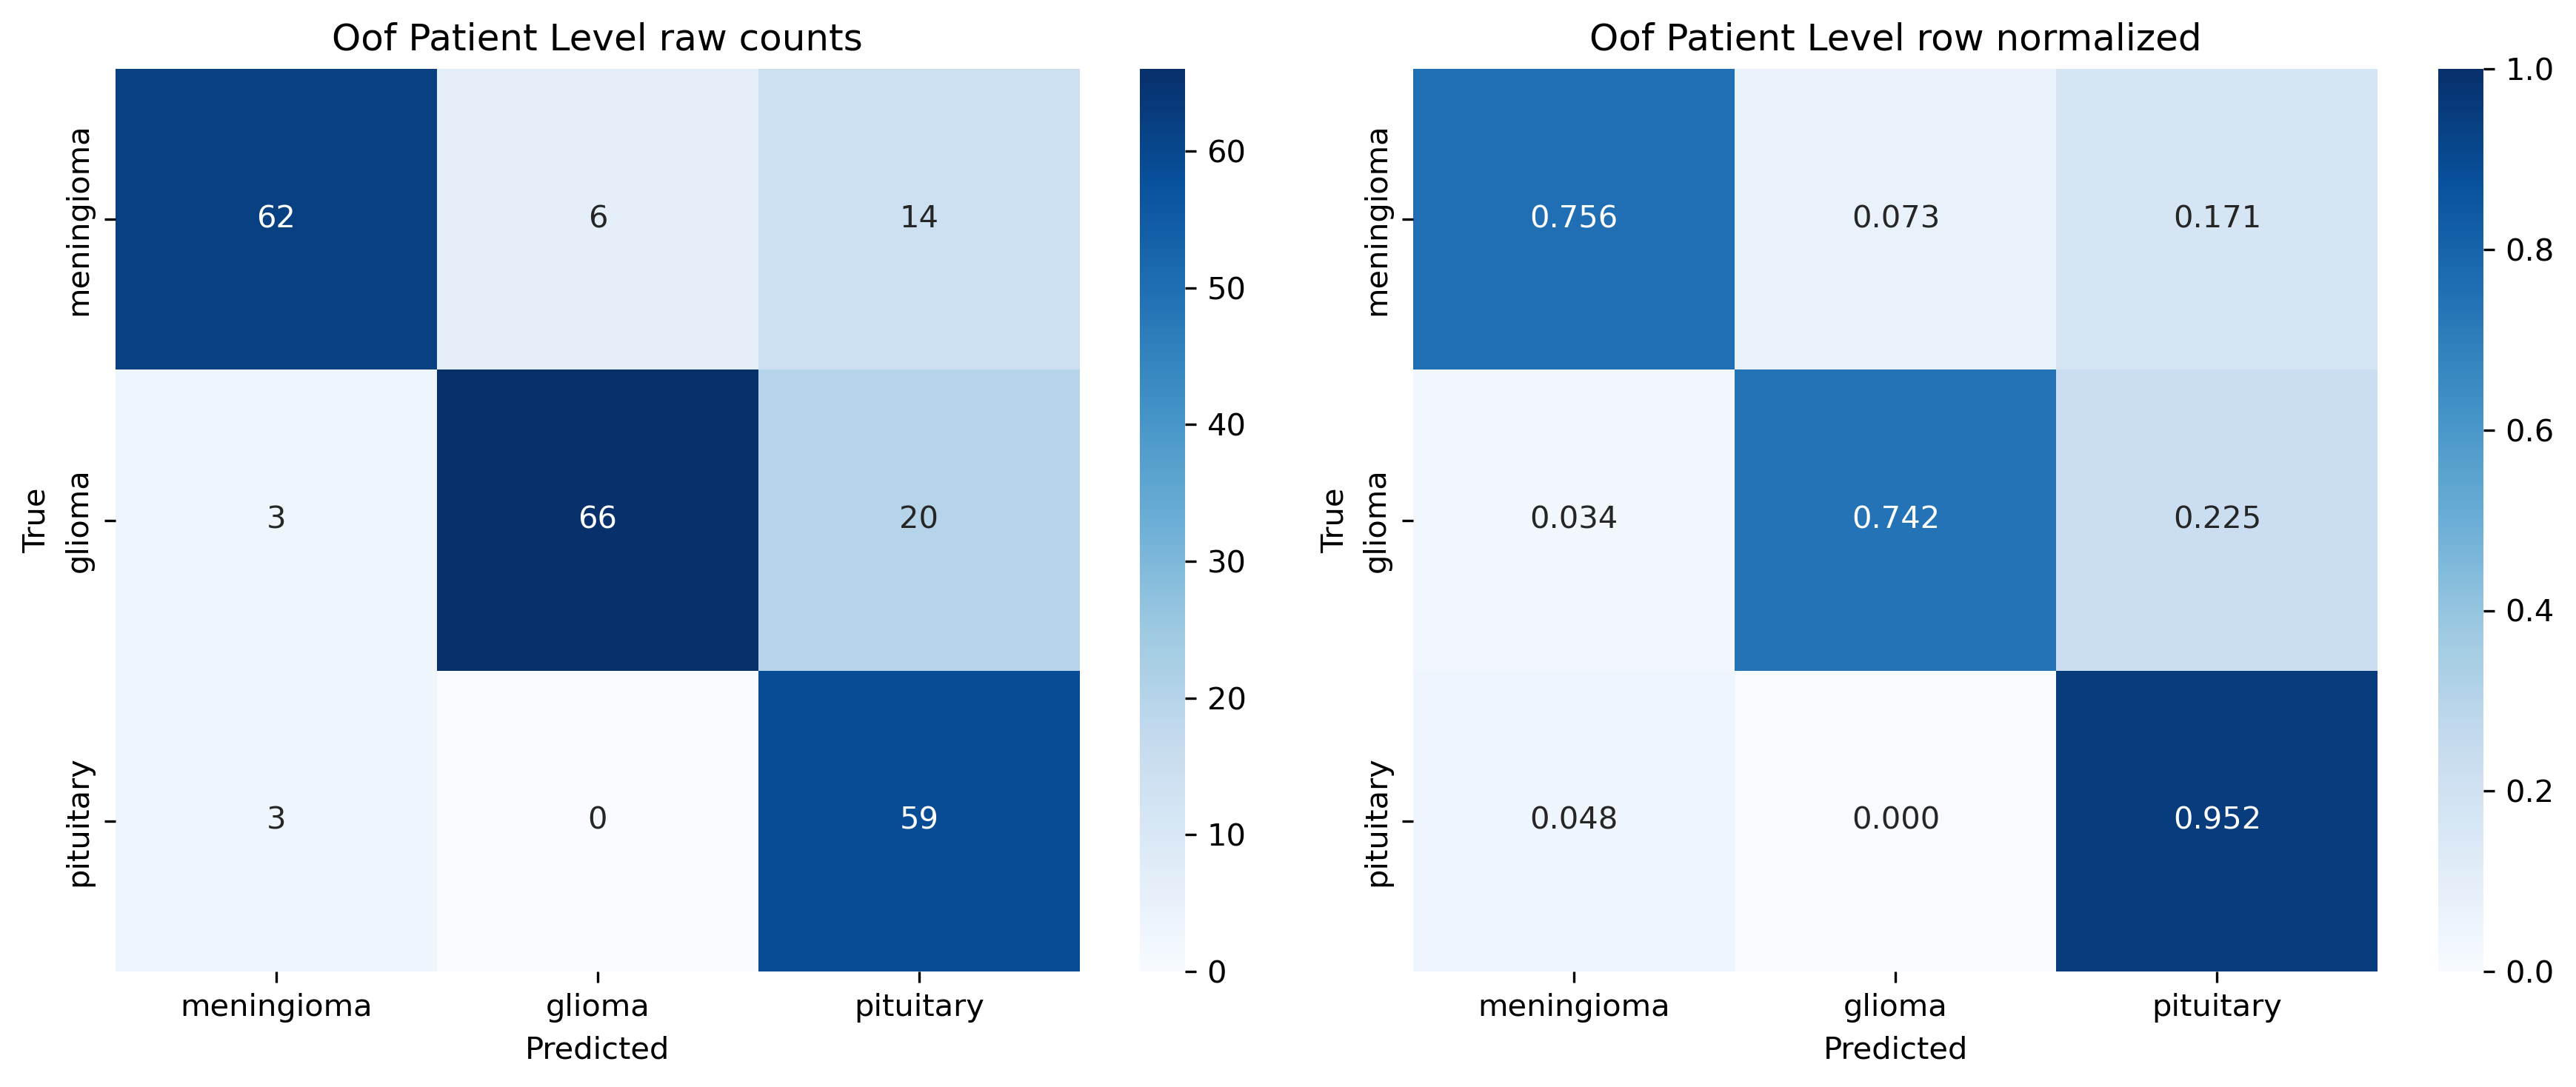

The table this chart was drawn from, first rows:
, meningioma, glioma, pituitary
meningioma, 62, 6, 14
glioma, 3, 66, 20
pituitary, 3, 0, 59
